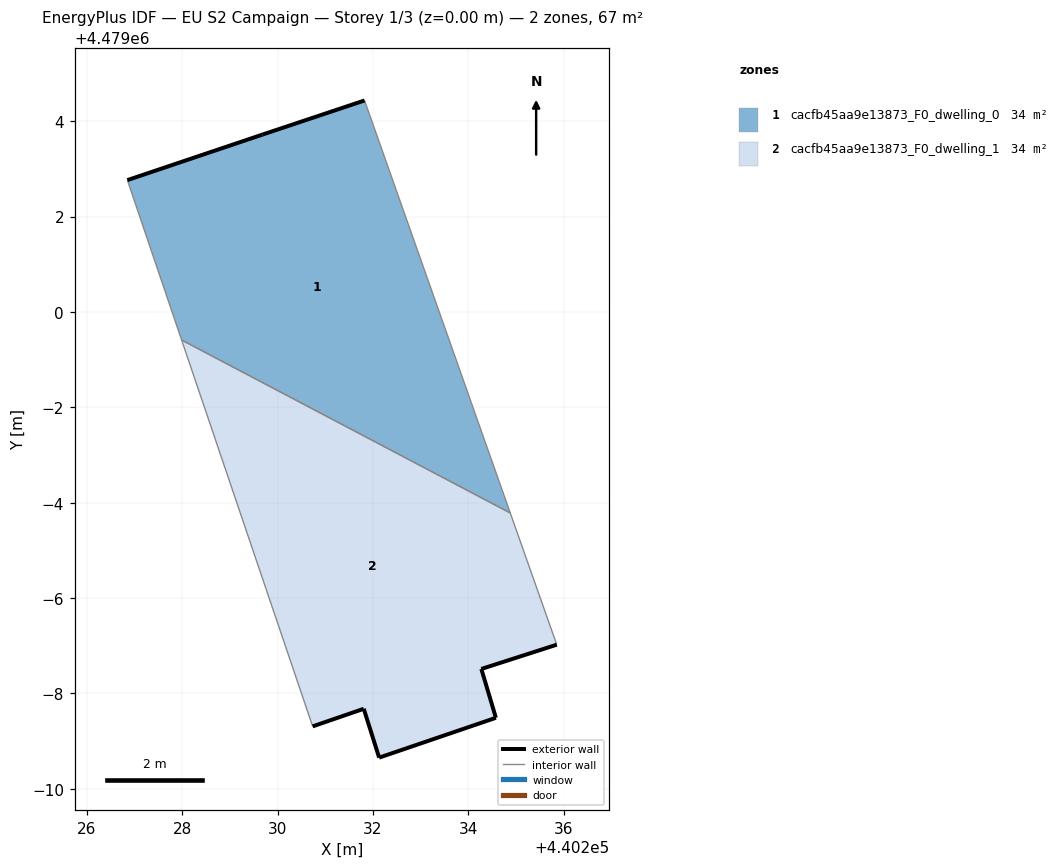
=== STOREY PLAN SPEC (per zone: floor XY polygon, exterior-wall plan segments, windows/doors) ===
zone 1: cacfb45aa9e13873_F0_dwelling_0  (33.6 m²)
  floor: (440234.88, 4478995.79) (440231.82, 4479004.43) (440229.68, 4479003.72) (440226.85, 4479002.76) (440227.99, 4478999.41)
  exterior wall: (440226.85, 4479002.76) – (440229.68, 4479003.72)  [3.0 m]
  exterior wall: (440229.68, 4479003.72) – (440231.82, 4479004.43)  [2.3 m]
  interior walls: 3
zone 2: cacfb45aa9e13873_F0_dwelling_1  (33.6 m²)
  floor: (440234.58, 4478991.49) (440234.27, 4478992.51) (440235.85, 4478993.02) (440234.88, 4478995.79) (440227.99, 4478999.41) (440230.73, 4478991.31) (440231.81, 4478991.68) (440232.13, 4478990.66)
  exterior wall: (440231.81, 4478991.68) – (440230.73, 4478991.31)  [1.1 m]
  exterior wall: (440235.85, 4478993.02) – (440234.27, 4478992.51)  [1.7 m]
  exterior wall: (440234.27, 4478992.51) – (440234.58, 4478991.49)  [1.1 m]
  exterior wall: (440234.58, 4478991.49) – (440232.13, 4478990.66)  [2.6 m]
  exterior wall: (440232.13, 4478990.66) – (440231.81, 4478991.68)  [1.1 m]
  interior walls: 3

=== DERIVED (storey summary) ===
Building: EU S2 Campaign
Storey: 1 of 3  (floor level z = 0.00 m)
Storey gross floor area: 67.1 m²
Zones on this storey: 2
  - cacfb45aa9e13873_F0_dwelling_0: floor 33.6 m²; exterior wall 5.2 m (15.7 m²); WWR 0.0%
  - cacfb45aa9e13873_F0_dwelling_1: floor 33.6 m²; exterior wall 7.5 m (22.6 m²); WWR 0.0%
Zone adjacency (shared interzone walls):
  - cacfb45aa9e13873_F0_dwelling_0 ↔ cacfb45aa9e13873_F0_dwelling_1